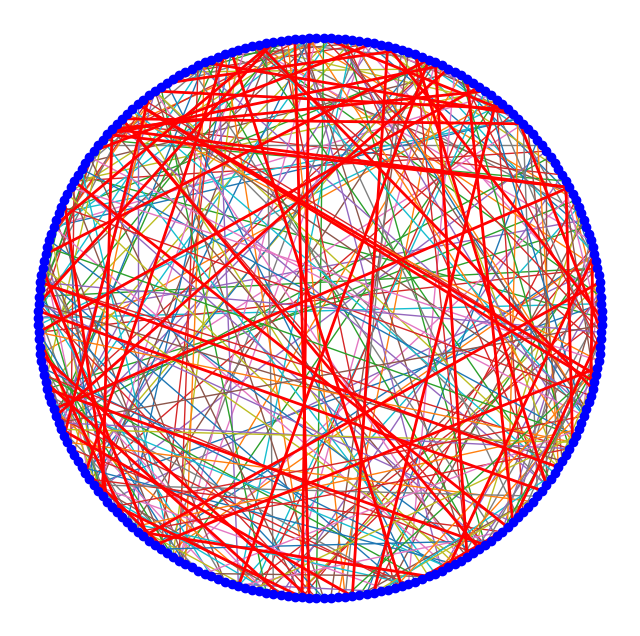

Here is the Python script that generated this plot: (Note: this script raises an exception after producing the figure.)
def watts_strogatz_sw(n, c, p):
    import numpy as np

    A = np.zeros([n, n])
    P = np.random.rand(n, n)
    A_rewired = np.zeros([n, n])
    rewired_edges = np.zeros([n, n])

    c_half = c // 2

    # Regular ring lattice
    for i in range(n):
        for j in range(i + 1, i + 1 + c_half):
            A[i, j % n] = 1
            A[j % n, i] = 1

    # Rewire
    for i in range(n):
        for j in range(i + 1, i + 1 + c_half):
            original = j % n

            if P[i, original] < p:
                k = (np.random.randint(n - 1) + 1 + i) % n
                A_rewired[i, k] = 1
                A_rewired[k, i] = 1
                rewired_edges[i, k] = 1
                rewired_edges[k, i] = 1
            else:
                A_rewired[i, original] = 1
                A_rewired[original, i] = 1

    # Circular layout
    x = np.cos(np.arange(n) / n * 2 * np.pi)
    y = np.sin(np.arange(n) / n * 2 * np.pi)

    return A_rewired, rewired_edges, x, y

import matplotlib.pyplot as plt
import numpy as np

n = 246
c = 4

p1 = 0.6   # rewiring for BLACK edges (baseline)
p2 = 0.1   # rewiring for RED edges (highlighted)

# ---- First pass: black network ----
A1, rewired1, x, y = watts_strogatz_sw(n, c, p1)

plt.figure(figsize=(8, 8))

# Draw ALL edges in black
for i in range(n):
    for j in range(i+1, n):
        if A1[i, j] == 1:
            plt.plot([x[i], x[j]], [y[i], y[j]], '-', linewidth=1)

# ---- Second pass: red rewired edges only ----
A2, rewired2, _, _ = watts_strogatz_sw(n, c, p2)

# Draw only rewired edges in red
for i in range(n):
    for j in range(i+1, n):
        if rewired2[i, j] == 1:       # only new rewired edges
            plt.plot([x[i], x[j]], [y[i], y[j]], 'r-', linewidth=2)

# Draw nodes
plt.plot(x, y, 'o', color='blue')

#plt.title("Structural connectome network\nBlack = empirical, Red = rewired")
plt.axis('off')
plt.savefig("Plots/Poster/connectome_graph", transparent=True)
